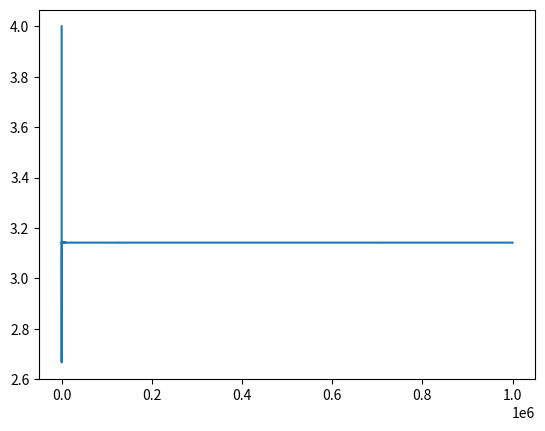

Write the Python code that produced this figure.
#grafico da convergencia
#adaptar pi1.py

import matplotlib.pyplot as plt

N=1000000


pi = 4.0
vetor_pi = [0]*N #0 em 1000000 casas
vetor_pi[0] = pi


numerador = -4
denominador = 3.0

for i in range(1,N):
    pi += numerador/denominador     #ou floar(denominador) se quiser evitar bugs

    numerador *= -1
    denominador += 2.0

    vetor_pi[i] = pi



plt.plot(vetor_pi)
plt.show